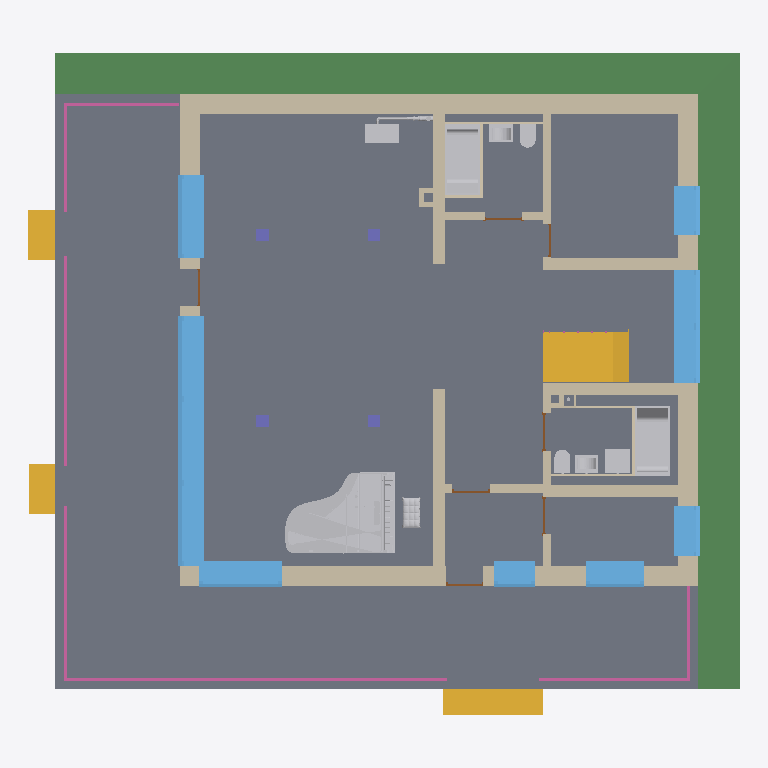
Plan cut of the same IFC building model at storey 'Земля' (level -0.35 m, cut at 1.05 m), seen from above with north up, elements coloured by IFC class (only those large enough to see are counted): 23 walls (beige), 10 other elements (light grey), 8 windows (light blue), 7 slabs (grey), 7 railings (pink), 7 doors (brown), 4 stair flights (yellow), 4 columns (violet), 2 beams (green). Cut surfaces are drawn darker.
Extent 17.1 m × 15.9 m × 13.6 m (x, y, z). Storeys (4): Земля at -0.35 m; Ур. Ч.П. at 0.00 m; Второй этаж at 3.64 m; Покрытие at 7.68 m. Elements (319): 75 IfcWall, 68 IfcPipeSegment, 53 IfcPipeFitting, 26 IfcFooting, 19 IfcWindow, 18 IfcSlab, 15 IfcDoor, 15 IfcRailing, 13 IfcSanitaryTerminal, 4 IfcBeam, 4 IfcColumn, 4 IfcStairFlight.

HEADER;
FILE_DESCRIPTION(('ViewDefinition [Renga View]'),'2;1');
FILE_NAME('7.МодельКОП2.ifc','2026-01-17T11:14:06',('epya2'),(''),'IfcPlusPlus','Renga Professional 8.1.12666.0','');
FILE_SCHEMA(('IFC4'));
ENDSEC;
DATA;
#28=IFCPROJECT('1ufW8gt0TECwr1pMMFx35P',$,'ИЖС-П-2025','Индивидуальное жилое здание (коттедж) для круглогодичного проживания.?Двухэтажное здание с чердачным пространством, без подвала. Конструктивная схема — здание с несущими наружными и внутренними стенам',$,'Малоэтажный жилой дом','П',(#5),#27);
#34=IFCSITE('1Pde8G4J1HJ8Nqifpg2pkX',$,$,$,$,#33,$,$,.ELEMENT.,$,$,$,$,$);
#40=IFCBUILDING('2ZzRxWprOwGwb5NRiJ9VMb',$,'1',$,$,#39,$,'Коттедж двухэтажный',.ELEMENT.,$,$,$);
#51=IFCBUILDINGSTOREY('39hTG9XaP98AFkhvQWhXPn',$,'Ур. Ч.П.',$,$,#50,$,$,.ELEMENT.,0.0);
#57=IFCBUILDINGSTOREY('1mf882Q6D5sfr$DkdE4VBo',$,'Земля',$,$,#56,$,$,.ELEMENT.,-350.0);
#63=IFCBUILDINGSTOREY('25wrfPRkP4sQdCm0sTq6Dp',$,'Второй этаж',$,$,#62,$,$,.ELEMENT.,3640.0);
#69=IFCBUILDINGSTOREY('3jr8mSEhvEzPFtIEMGd7S6',$,'Покрытие',$,$,#68,$,$,.ELEMENT.,7680.0);
#7794=IFCSLAB('1ed3WJ2PD1aBscVflUoNln',$,'Перекрытие: 350,00 мм',$,$,#7799,#7921,'П-2',.FLOOR.);
#7484=IFCSLAB('2ZOJdsRsrE4vkmRmg5GfTo',$,'Перекрытие: 350,00 мм',$,$,#7489,#7547,'П-1',.FLOOR.);
#9562=IFCBEAM('1wD1k8jsL8PBB7QBiHzQyB',$,'Балка - Отмостка',$,$,#9567,#9589,'Отмостка',$);
#9525=IFCBEAM('1xOE3_hi5Ai9vPWkXQxv9H',$,'Балка - Отмостка',$,$,#9530,#9553,'Отмостка',$);
#2563=IFCWALL('06YyBi4O56mvXq6gwAhFqm',$,'Стена: 480,00 мм',$,$,#2568,#2643,'СТ-5',.STANDARD.);
#12798=IFCBUILDINGELEMENTPROXY('3FsmyG4NP1EQj_QUiYX1xP',$,'Элемент - FreePiano: 2 000,00 мм x 2 477,32 мм x 3 292,49 мм',$,$,#12818,#12819,$,$);
#6021=IFCWINDOW('16lI5yCs5FkBjNgzoi7Jdm',$,'Окно - Трехстворчатое с импостом (темное дерево): 6 000,00 мм x 2 600,00 мм',$,$,#6240,#6234,'ОК-7',2600.0,6000.0,$,$,$);
#369=IFCWALL('116w$MK1r4ChSP9_vewOm1',$,'Стена: 480,00 мм',$,$,#374,#494,'СТ-1',.STANDARD.);
#84=IFCWALL('0s6TGsjDDAj9BjaeME9rHp',$,'Стена: 480,00 мм',$,$,#89,#221,'СТ-1',.STANDARD.);
#7922=IFCSLAB('1USAhx2Mj8SPNFwkorgQEZ',$,'Перекрытие: 350,00 мм',$,$,#7927,#7995,'П-7',.FLOOR.);
#9590=IFCSTAIRFLIGHT('1cG9Lot9v2LxhOXrzm6LKk',$,'Лестница: 20 шт x 339,72 мм x 182,00 мм',$,$,#9595,#9706,'Л-1',$,$,$,$,.NOTDEFINED.);
#8001=IFCSLAB('2B9UbdRnvD2RMESm$1H6wq',$,'Перекрытие: 350,00 мм',$,$,#8006,#8074,'П-7',.FLOOR.);
#495=IFCWALL('2Lv7UqJDj0dw1W$Zs5C_XE',$,'Стена: 300,00 мм',$,$,#500,#532,'СТ-2',.STANDARD.);
#5178=IFCWINDOW('0jvcTjFH13iPZugXl3Z4Sf',$,'Окно - Двустворчатое с ипостами двухэтажное (темное дерево): 2 700,00 мм x 6 250,00 мм',$,$,#5424,#5418,'ОК-8',6250.0,2700.0,$,$,$);
#8779=IFCSLAB('0iuiKNVXj1KxrHveOEWc3O',$,'Перекрытие: 50,00 мм',$,$,#8784,#8864,'П-6',.FLOOR.);
#9768=IFCSTAIRFLIGHT('3XSnAaAJ98UPiIsxQGRy3s',$,'Лестница: 2 шт x 309,57 мм x 175,00 мм',$,$,#9773,#9797,'Л-2',$,$,$,$,.NOTDEFINED.);
#17333=IFCSANITARYTERMINAL('2dVSwjBB95JwxNBPQ2to2l',$,'Ванна - Ванна чугунная',$,$,#17338,#17346,'ОБР-1',$);
#16039=IFCSANITARYTERMINAL('1bz$G8ofrExOuFbFRwcOR7',$,'Ванна - Ванна чугунная',$,$,#16044,#16152,'ОБР-1',$);
#6863=IFCWINDOW('1dx59Ns$9EKAHefQUEr7PQ',$,'Окно - Одностворчатое с импостом (темное дерево): 2 000,00 мм x 2 600,00 мм',$,$,#6907,#6901,'ОК-6',2600.0,2000.0,$,$,$);
#5859=IFCWINDOW('25fTsO3BP2$xyU7p4T1Eyh',$,'Окно - Одностворчатое с импостом (темное дерево): 2 000,00 мм x 2 600,00 мм',$,$,#5996,#5990,'ОК-6',2600.0,2000.0,$,$,$);
#249=IFCWALL('0LRTNs1I54y9QECTMbsrTU',$,'Стена: 480,00 мм',$,$,#254,#368,'СТ-1',.STANDARD.);
#536=IFCWALL('3fzGv5Ktv2ChA4TiTY84S6',$,'Стена: 300,00 мм',$,$,#541,#567,'СТ-2',.STANDARD.);
#568=IFCWALL('18Gr2lMEP5cwQnBHTeBAIb',$,'Стена: 300,00 мм',$,$,#573,#606,'СТ-2',.STANDARD.);
#607=IFCWALL('1xxqwLE7X9xfLormi31Oqy',$,'Стена: 300,00 мм',$,$,#612,#640,'СТ-2',.STANDARD.);
#5519=IFCWINDOW('2YxFzZASb3gRLx8_RE4ztu',$,'Окно - Одностворчатое с импостом (темное дерево): 1 400,00 мм x 2 600,00 мм',$,$,#5656,#5650,'ОК-2',2600.0,1400.0,$,$,$);
#9708=IFCSTAIRFLIGHT('0gsUfurQHBRORuLsjyEzhx',$,'Лестница: 2 шт x 323,99 мм x 175,00 мм',$,$,#9713,#9737,'Л-4',$,$,$,$,.NOTDEFINED.);
#5455=IFCWINDOW('3mtoSqsAzB0hdsHz$n0pHq',$,'Окно - Одностворчатое с импостом (темное дерево): 1 200,00 мм x 2 600,00 мм',$,$,#5499,#5493,'ОК-3',2600.0,1200.0,$,$,$);
#9738=IFCSTAIRFLIGHT('3q3jZ6zeLE8Q$_gMwbQor8',$,'Лестница: 2 шт x 321,58 мм x 175,00 мм',$,$,#9743,#9767,'Л-3',$,$,$,$,.NOTDEFINED.);
#4995=IFCWINDOW('1Y$Vm1Rn1FGerN74SXmAjs',$,'Окно - Одностворчатое с импостом (темное дерево): 1 200,00 мм x 2 600,00 мм',$,$,#5132,#5126,'ОК-3',2600.0,1200.0,$,$,$);
#10324=IFCRAILING('0CyHPJdiP2cgn$0A_sUr9r',$,'Ограждение: 1 000,00 мм',$,$,#10329,#10503,'ОГР-1',.GUARDRAIL.);
#5681=IFCWINDOW('3Oaz74p2H509ylW1pQnvEV',$,'Окно - Одностворчатое с импостом (темное дерево): 1 000,00 мм x 2 600,00 мм',$,$,#5818,#5812,'ОК-1',2600.0,1000.0,$,$,$);
#727=IFCWALL('0$FxRGL0v5JRBBocFO1IZU',$,'Стена: 200,00 мм',$,$,#732,#762,'СТ-3',.STANDARD.);
#641=IFCWALL('2By74rlI5EleT6ysg5vcxZ',$,'Стена: 200,00 мм',$,$,#646,#689,'СТ-3',.STANDARD.);
#8326=IFCSLAB('3fBtt$hGLBHB$o73R3lCam',$,'Перекрытие: 50,00 мм',$,$,#8331,#8399,'П-6',.FLOOR.);
#15587=IFCSANITARYTERMINAL('0zUkinenL2PvhDGs_90nRa',$,'Мойка - Мойка левая',$,$,#15592,#15668,'ОБР-5',$);
#10015=IFCRAILING('0NPSVJHSD0ouuo_Yl5gfqE',$,'Ограждение: 1 000,00 мм',$,$,#10020,#10170,'ОГР-1',.GUARDRAIL.);
#16263=IFCELECTRICAPPLIANCE('0P63Ia9k5Ccg5HsrtevuYj',$,'Стиральная машина - Машина стиральная',$,$,#16268,#16353,'ОБР-6',$);
#693=IFCWALL('1uBqdFT51FZRUaFAxueyam',$,'Стена: 200,00 мм',$,$,#698,#726,'СТ-3',.STANDARD.);
#10177=IFCRAILING('3as$1YX_z4MPLSJKYsKfU6',$,'Ограждение: 1 000,00 мм',$,$,#10182,#10318,'ОГР-1',.GUARDRAIL.);
#763=IFCWALL('0z7t0nPqn5JxKAUoHdudcb',$,'Стена: 200,00 мм',$,$,#768,#796,'СТ-3',.STANDARD.);
#10514=IFCRAILING('0VlcmtBxP9eOULbVGl6glA',$,'Ограждение: 1 000,00 мм',$,$,#10519,#10649,'ОГР-1',.GUARDRAIL.);
#15352=IFCSANITARYTERMINAL('04Trh3aPf7Nv3r5OaJUq_q',$,'Умывальник - Умывальник с пьедесталом',$,$,#15357,#15569,'ОБР-2',$);
#16018=IFCSANITARYTERMINAL('0K$w9C_Sr3HxJzNrzV9IKq',$,'Умывальник - Умывальник с пьедесталом',$,$,#16023,#16031,'ОБР-2',$);
#15686=IFCSANITARYTERMINAL('34N3$mX4r0Ee7bryM0MWT7',$,'Унитаз - Унитаз компакт',$,$,#15691,#15975,'ОБР-3',$);
#15991=IFCSANITARYTERMINAL('2I74SVTEj2SBEGXtnhp_PT',$,'Унитаз - Унитаз компакт',$,$,#15996,#16004,'ОБР-3',$);
#9798=IFCRAILING('2ZJqIMFC1D8RG5$BLuCxVp',$,'Ограждение: 1 000,00 мм',$,$,#9803,#9897,'ОГР-1',.GUARDRAIL.);
#9904=IFCRAILING('1cIG5px3PDJfe_xjWM0b60',$,'Ограждение: 1 000,00 мм',$,$,#9909,#10011,'ОГР-1',.GUARDRAIL.);
#10654=IFCRAILING('22jYpt7uL2CQDXQKNrwkar',$,'Ограждение: 1 000,00 мм',$,$,#10659,#10761,'ОГР-1',.GUARDRAIL.);
#3169=IFCWALL('3TQG1JmaHAuQjx4eWZdjr8',$,'Стена: 60,00 мм',$,$,#3174,#3200,'СТ-8',.STANDARD.);
#3494=IFCWALL('3DjD$b4pXDqOR3c$MAJraa',$,'Стена: 60,00 мм',$,$,#3499,#3523,'СТ-8',.STANDARD.);
#3241=IFCWALL('0rFkvGOtj01gF3hUjvAYDV',$,'Стена: 60,00 мм',$,$,#3246,#3273,'СТ-8',.STANDARD.);
#8699=IFCSLAB('2BgFQBNO103wIbedzZnPlm',$,'Перекрытие: 50,00 мм',$,$,#8704,#8778,'П-5',.FLOOR.);
#3524=IFCWALL('3v6T_Uikf6$huiaj7oDO0_',$,'Стена: 60,00 мм',$,$,#3529,#3557,'СТ-8',.STANDARD.);
#7178=IFCCOLUMN('3AkhdKUPrFVfG2RkP2N$5R',$,'Колонна - По умолчанию',$,$,#7183,#7206,'К-1',$);
#7224=IFCCOLUMN('0yCRRTqgb9H9_mHV2AJuIy',$,'Колонна - По умолчанию',$,$,#7229,#7237,'К-1',$);
#7210=IFCCOLUMN('1xjZeoVf99jR0dMlZqwSjn',$,'Колонна - По умолчанию',$,$,#7215,#7223,'К-1',$);
#7238=IFCCOLUMN('0ZXi4tM6b6PQM8_h$NSn7X',$,'Колонна - По умолчанию',$,$,#7243,#7251,'К-1',$);
#3462=IFCWALL('38qWYTRH99k9zqGjsEi2FD',$,'Стена: 60,00 мм',$,$,#3467,#3493,'СТ-8',.STANDARD.);
#3211=IFCWALL('1_Pp_No2L9T99lsMawuWMg',$,'Стена: 60,00 мм',$,$,#3216,#3240,'СТ-8',.STANDARD.);
#4256=IFCDOOR('0kWea6cuf6193UGu722QnT',$,'Дверь - Однопольная распашная (глухое светлое): 900,00 мм x 2 100,00 мм',$,$,#4291,#4286,'ДВ-2',2100.0,900.0,$,$,$);
#4311=IFCDOOR('1JahgW_j57AAkZQm$MvOq3',$,'Дверь - Однопольная распашная (глухое светлое): 900,00 мм x 2 100,00 мм',$,$,#4346,#4341,'ДВ-2',2100.0,900.0,$,$,$);
#4366=IFCDOOR('0aXp727_XDEucXm$kC0rAK',$,'Дверь - Однопольная распашная (глухое светлое): 900,00 мм x 2 100,00 мм',$,$,#4401,#4396,'ДВ-2',2100.0,900.0,$,$,$);
#4092=IFCDOOR('1429$nlGrDWhbaiXBDM4wY',$,'Дверь - Однопольная распашная (глухое светлое): 900,00 мм x 2 100,00 мм',$,$,#4127,#4122,'ДВ-2',2100.0,900.0,$,$,$);
#13729=IFCPIPESEGMENT('1$0dy5pJjCbOzsGCck1Rek',$,'Труба - Труба - PPR PN20 50х8.3',$,$,#13734,#13751,'ТР-4',$);
#4421=IFCDOOR('1Oa0E38HTCzh_nXpY2$KKS',$,'Дверь - Однопольная распашная (остеклённое): 900,00 мм x 2 100,00 мм',$,$,#4505,#4496,'ДВ-1',2100.0,900.0,$,$,$);
#4815=IFCDOOR('0dj5smLZX9luPp7BYWM2V5',$,'Дверь - Однопольная распашная (остеклённое): 900,00 мм x 2 100,00 мм',$,$,#4851,#4845,'ДВ-1',2100.0,900.0,$,$,$);
#2674=IFCWALL('3oGqoY1B176u4Wumttzgzr',$,'Стена: 120,00 мм',$,$,#2679,#2703,'СТ-6',.STANDARD.);
#4147=IFCDOOR('2NkoaGo7DB3v1n84m1QFyU',$,'Дверь - Однопольная распашная (глухое светлое): 800,00 мм x 2 100,00 мм',$,$,#4232,#4227,'ДВ-2',2100.0,800.0,$,$,$);
#797=IFCWALL('1LzxvxGtn5vfs2GKDSUTmc',$,'Стена: 120,00 мм',$,$,#802,#826,'СТ-6',.STANDARD.);
#2644=IFCWALL('1Tpy77a9506RaxAW_wPFZQ',$,'Стена: 120,00 мм',$,$,#2649,#2673,'СТ-6',.STANDARD.);
#2704=IFCWALL('3E$oLIfNr1eAwvjcSVSRmh',$,'Стена: 120,00 мм',$,$,#2709,#2733,'СТ-6',.STANDARD.);
#2734=IFCWALL('0irDSNBwHEmAwpvqnbOC4a',$,'Стена: 120,00 мм',$,$,#2739,#2763,'СТ-6',.STANDARD.);
ENDSEC;
